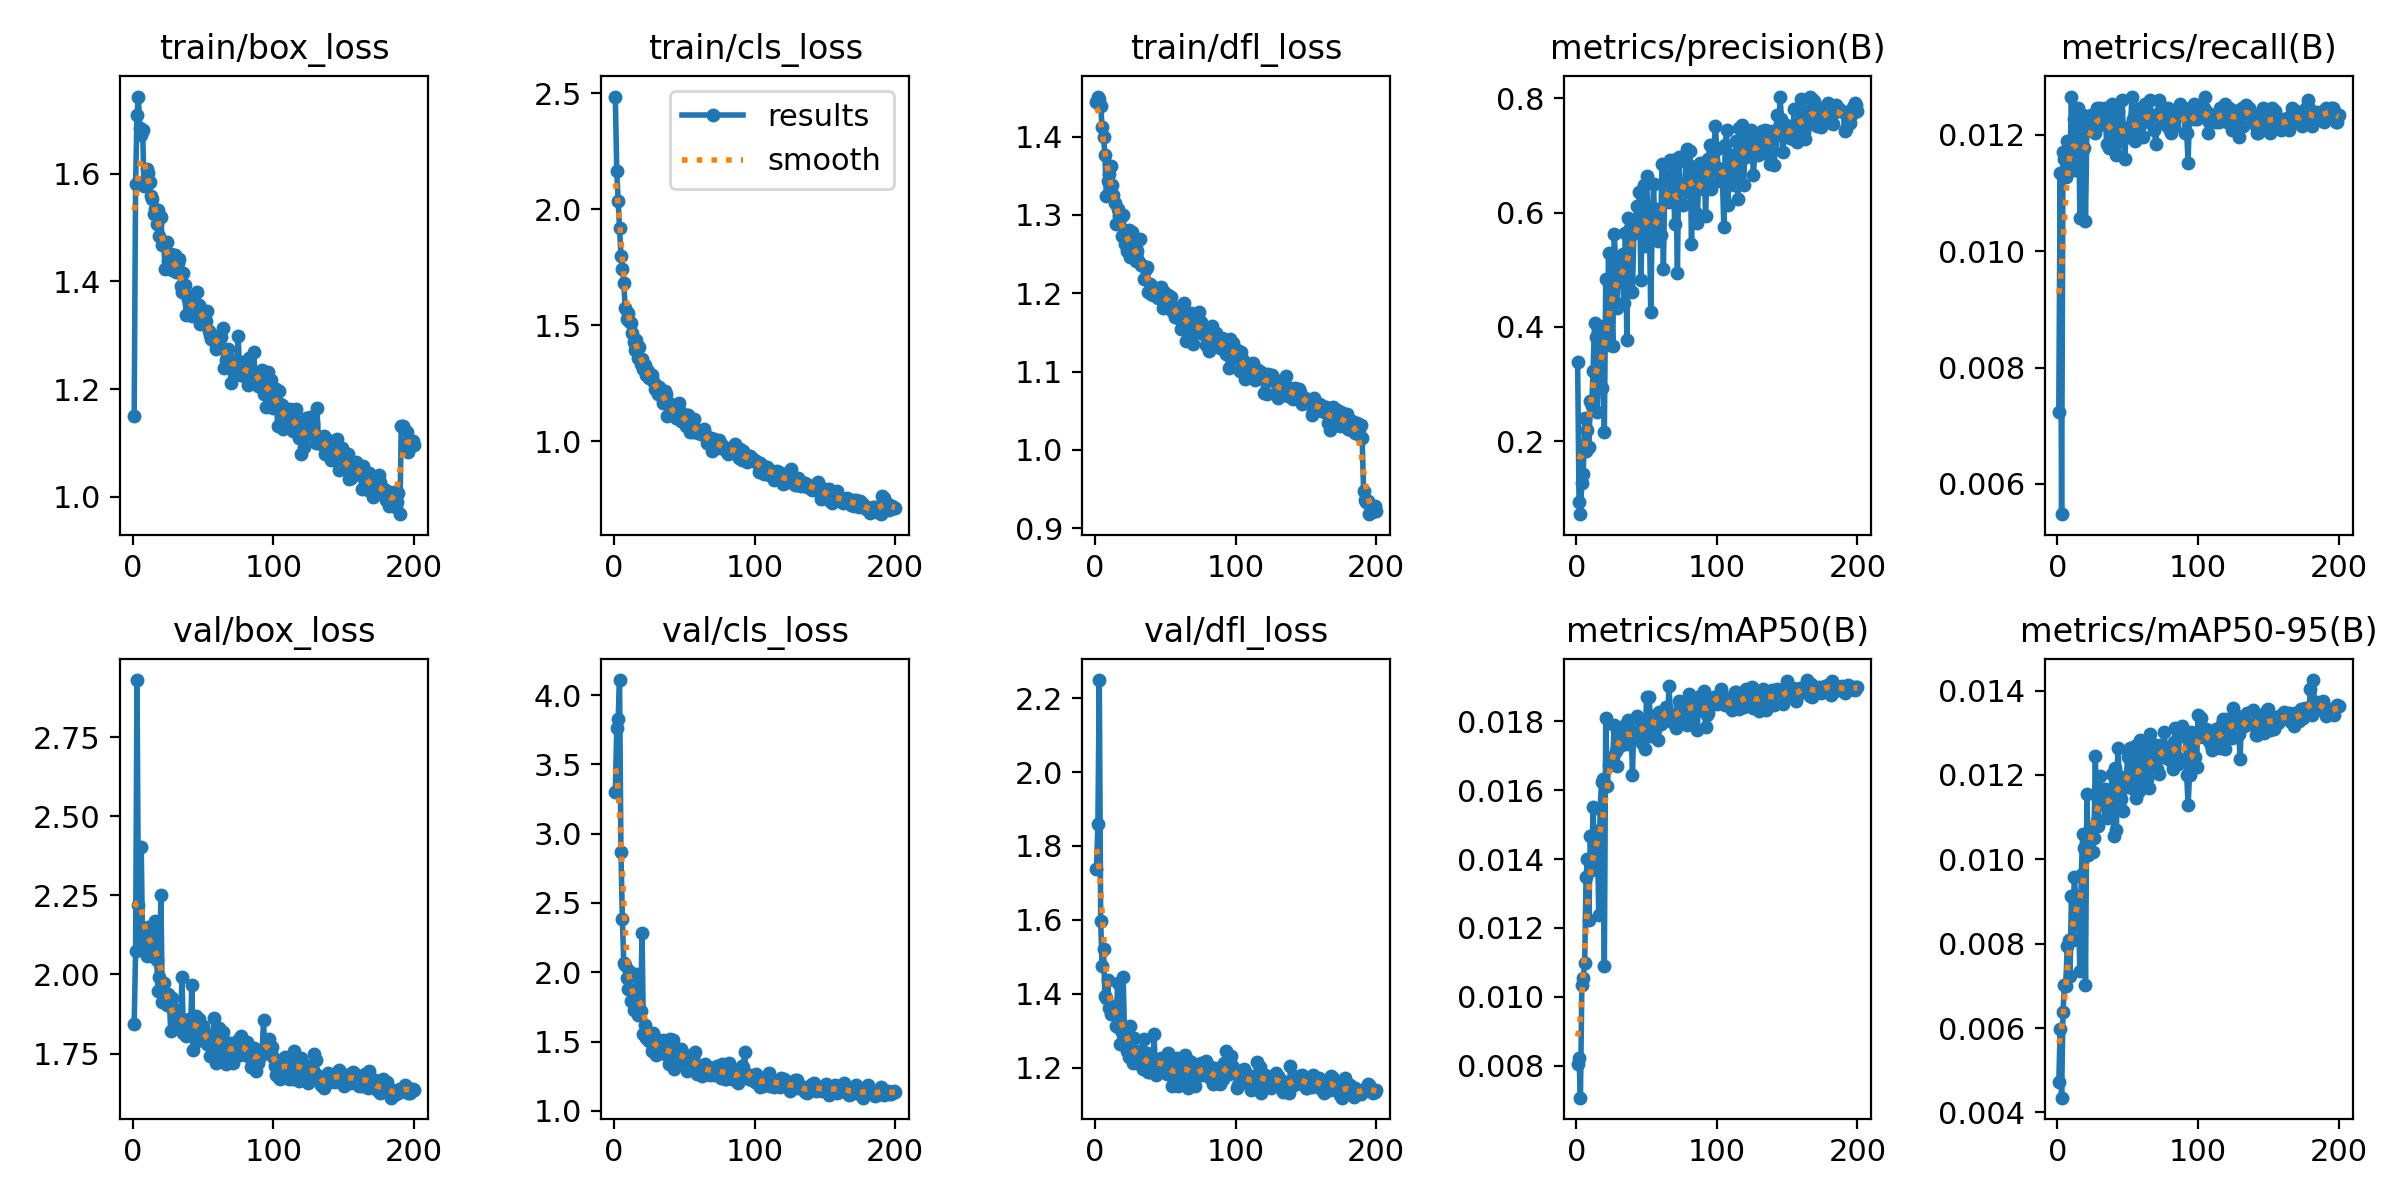

The table this chart was drawn from, first rows:
epoch, time, train/box_loss, train/cls_loss, train/dfl_loss, metrics/precision(B), metrics/recall(B), metrics/mAP50(B), metrics/mAP50-95(B), val/box_loss, val/cls_loss, val/dfl_loss, lr/pg0, lr/pg1, lr/pg2
1, 8.853, 1.15, 2.486, 1.445, 0.3394, 0.00724, 0.00805, 0.00471, 1.843, 3.301, 1.737, 0.0006533, 0.0006533, 0.0006533
2, 16.45, 1.581, 2.167, 1.451, 0.09308, 0.01134, 0.00822, 0.00598, 2.074, 3.759, 1.859, 0.001313, 0.001313, 0.001313
3, 24.18, 1.71, 2.035, 1.447, 0.07234, 0.00548, 0.00707, 0.00435, 2.931, 3.827, 2.249, 0.001967, 0.001967, 0.001967
4, 31.15, 1.744, 1.921, 1.439, 0.1278, 0.01171, 0.01033, 0.00637, 2.221, 4.109, 1.596, 0.00197, 0.00197, 0.00197
5, 38.23, 1.685, 1.797, 1.412, 0.1432, 0.01159, 0.01056, 0.00701, 2.099, 2.868, 1.476, 0.00196, 0.00196, 0.00196
6, 45.45, 1.673, 1.742, 1.399, 0.2403, 0.01127, 0.01098, 0.007, 2.403, 2.385, 1.521, 0.00195, 0.00195, 0.00195
7, 52.59, 1.681, 1.684, 1.377, 0.1823, 0.0119, 0.01348, 0.00795, 2.091, 2.064, 1.394, 0.001941, 0.001941, 0.001941
8, 59.77, 1.577, 1.573, 1.325, 0.219, 0.01178, 0.014, 0.00809, 2.08, 2.051, 1.39, 0.001931, 0.001931, 0.001931
9, 66.91, 1.585, 1.526, 1.344, 0.1894, 0.01159, 0.01223, 0.00724, 2.111, 1.955, 1.437, 0.001921, 0.001921, 0.001921
10, 74.1, 1.608, 1.553, 1.352, 0.2704, 0.01266, 0.01467, 0.00912, 2.057, 1.878, 1.36, 0.001911, 0.001911, 0.001911
11, 81.21, 1.601, 1.518, 1.363, 0.2618, 0.0114, 0.01369, 0.00809, 2.149, 2.011, 1.345, 0.001901, 0.001901, 0.001901
12, 88.3, 1.585, 1.512, 1.338, 0.3235, 0.01228, 0.01551, 0.00958, 2.097, 1.794, 1.368, 0.001891, 0.001891, 0.001891
13, 94.74, 1.559, 1.465, 1.326, 0.4076, 0.0114, 0.01371, 0.00914, 2.151, 1.871, 1.35, 0.001881, 0.001881, 0.001881
14, 101.9, 1.553, 1.428, 1.315, 0.383, 0.01178, 0.01457, 0.00884, 2.097, 1.725, 1.356, 0.001871, 0.001871, 0.001871
15, 109, 1.526, 1.392, 1.289, 0.2508, 0.01247, 0.01481, 0.00869, 2.054, 1.783, 1.312, 0.001861, 0.001861, 0.001861
16, 116.1, 1.535, 1.436, 1.307, 0.3012, 0.01058, 0.01239, 0.00736, 2.17, 1.984, 1.429, 0.001852, 0.001852, 0.001852
17, 122.6, 1.507, 1.36, 1.299, 0.3773, 0.01184, 0.01545, 0.00963, 2.045, 1.692, 1.308, 0.001842, 0.001842, 0.001842
18, 129, 1.532, 1.406, 1.296, 0.293, 0.01234, 0.01624, 0.0106, 1.948, 1.705, 1.264, 0.001832, 0.001832, 0.001832
19, 135.4, 1.484, 1.332, 1.273, 0.4013, 0.01178, 0.01633, 0.01028, 1.992, 1.722, 1.296, 0.001822, 0.001822, 0.001822
20, 141.9, 1.52, 1.354, 1.3, 0.2162, 0.01052, 0.01089, 0.00702, 2.251, 2.284, 1.446, 0.001812, 0.001812, 0.001812
21, 149, 1.467, 1.313, 1.262, 0.4832, 0.01209, 0.01811, 0.01155, 1.913, 1.558, 1.28, 0.001802, 0.001802, 0.001802
22, 156.2, 1.469, 1.329, 1.279, 0.3768, 0.01209, 0.01612, 0.0101, 1.973, 1.62, 1.267, 0.001792, 0.001792, 0.001792
23, 163.2, 1.423, 1.287, 1.254, 0.5294, 0.01215, 0.01674, 0.01071, 1.929, 1.528, 1.247, 0.001782, 0.001782, 0.001782
24, 170.4, 1.474, 1.302, 1.281, 0.3692, 0.01234, 0.01685, 0.01068, 1.903, 1.543, 1.229, 0.001772, 0.001772, 0.001772
25, 177.4, 1.438, 1.271, 1.246, 0.4486, 0.01209, 0.01675, 0.01018, 1.938, 1.505, 1.312, 0.001762, 0.001762, 0.001762
26, 184.5, 1.44, 1.274, 1.278, 0.3667, 0.01215, 0.01696, 0.0105, 1.917, 1.563, 1.238, 0.001752, 0.001752, 0.001752
27, 191.6, 1.451, 1.284, 1.251, 0.5626, 0.01203, 0.01788, 0.01245, 1.82, 1.431, 1.212, 0.001743, 0.001743, 0.001743
28, 198.8, 1.421, 1.258, 1.26, 0.5186, 0.01247, 0.01714, 0.01092, 1.924, 1.564, 1.281, 0.001733, 0.001733, 0.001733
29, 205.9, 1.44, 1.225, 1.241, 0.4334, 0.01215, 0.0167, 0.01078, 1.891, 1.529, 1.236, 0.001723, 0.001723, 0.001723
30, 213.1, 1.45, 1.242, 1.254, 0.4815, 0.01247, 0.01762, 0.01198, 1.835, 1.404, 1.212, 0.001713, 0.001713, 0.001713
31, 220.2, 1.417, 1.203, 1.24, 0.485, 0.01228, 0.01729, 0.01131, 1.855, 1.422, 1.246, 0.001703, 0.001703, 0.001703
32, 227.3, 1.435, 1.234, 1.269, 0.5115, 0.01222, 0.01777, 0.01145, 1.857, 1.444, 1.233, 0.001693, 0.001693, 0.001693
33, 234.4, 1.441, 1.225, 1.236, 0.5269, 0.01222, 0.0177, 0.01128, 1.838, 1.464, 1.227, 0.001683, 0.001683, 0.001683
34, 241.5, 1.392, 1.192, 1.235, 0.4417, 0.01247, 0.01744, 0.01166, 1.826, 1.447, 1.196, 0.001673, 0.001673, 0.001673
35, 248.7, 1.381, 1.167, 1.218, 0.5651, 0.01184, 0.0179, 0.01097, 1.991, 1.512, 1.278, 0.001663, 0.001663, 0.001663
36, 255.8, 1.415, 1.216, 1.231, 0.3771, 0.01247, 0.01733, 0.01107, 1.815, 1.413, 1.195, 0.001654, 0.001654, 0.001654
37, 262.9, 1.393, 1.203, 1.234, 0.5902, 0.01178, 0.01805, 0.01146, 1.84, 1.44, 1.24, 0.001644, 0.001644, 0.001644
38, 270.1, 1.338, 1.111, 1.201, 0.5731, 0.01222, 0.01756, 0.01158, 1.806, 1.416, 1.188, 0.001634, 0.001634, 0.001634
39, 277.3, 1.368, 1.164, 1.212, 0.57, 0.01253, 0.01795, 0.01203, 1.808, 1.339, 1.188, 0.001624, 0.001624, 0.001624
40, 284.4, 1.358, 1.16, 1.199, 0.4616, 0.01178, 0.01643, 0.01055, 1.859, 1.518, 1.21, 0.001614, 0.001614, 0.001614
41, 291.5, 1.351, 1.133, 1.198, 0.5643, 0.01184, 0.01802, 0.01217, 1.808, 1.433, 1.202, 0.001604, 0.001604, 0.001604
42, 298.7, 1.337, 1.113, 1.201, 0.573, 0.01165, 0.0176, 0.0107, 1.968, 1.515, 1.29, 0.001594, 0.001594, 0.001594
43, 305.7, 1.372, 1.113, 1.206, 0.6126, 0.01241, 0.01817, 0.01265, 1.762, 1.305, 1.182, 0.001584, 0.001584, 0.001584
44, 312.9, 1.342, 1.099, 1.196, 0.5848, 0.01215, 0.01783, 0.01198, 1.843, 1.4, 1.204, 0.001574, 0.001574, 0.001574
45, 320.1, 1.348, 1.123, 1.193, 0.6356, 0.0119, 0.01782, 0.01143, 1.868, 1.425, 1.21, 0.001564, 0.001564, 0.001564
46, 327.2, 1.38, 1.165, 1.203, 0.4828, 0.0126, 0.01772, 0.01185, 1.79, 1.376, 1.204, 0.001554, 0.001554, 0.001554
47, 334.3, 1.357, 1.132, 1.209, 0.5877, 0.01203, 0.01738, 0.01115, 1.858, 1.408, 1.225, 0.001545, 0.001545, 0.001545
48, 341.2, 1.321, 1.088, 1.181, 0.6479, 0.01159, 0.0177, 0.01174, 1.83, 1.446, 1.218, 0.001535, 0.001535, 0.001535
49, 348.3, 1.34, 1.109, 1.201, 0.5413, 0.01209, 0.01719, 0.01192, 1.823, 1.417, 1.198, 0.001525, 0.001525, 0.001525
50, 355.4, 1.338, 1.09, 1.19, 0.6635, 0.01197, 0.01871, 0.01243, 1.837, 1.406, 1.221, 0.001515, 0.001515, 0.001515
51, 362.5, 1.324, 1.066, 1.187, 0.5924, 0.01209, 0.01794, 0.01171, 1.815, 1.347, 1.183, 0.001505, 0.001505, 0.001505
52, 369.7, 1.327, 1.112, 1.198, 0.5866, 0.01215, 0.01872, 0.01263, 1.803, 1.29, 1.239, 0.001495, 0.001495, 0.001495
53, 376.8, 1.345, 1.114, 1.194, 0.427, 0.01266, 0.01757, 0.01168, 1.781, 1.378, 1.193, 0.001485, 0.001485, 0.001485
54, 383.8, 1.308, 1.04, 1.195, 0.5736, 0.01228, 0.01816, 0.01234, 1.778, 1.374, 1.179, 0.001475, 0.001475, 0.001475
55, 390.8, 1.3, 1.067, 1.177, 0.6506, 0.0119, 0.01802, 0.01269, 1.744, 1.337, 1.152, 0.001465, 0.001465, 0.001465
56, 398, 1.294, 1.04, 1.182, 0.5662, 0.01197, 0.01775, 0.01145, 1.802, 1.383, 1.185, 0.001455, 0.001455, 0.001455
57, 405, 1.297, 1.095, 1.17, 0.6061, 0.01209, 0.01794, 0.01183, 1.813, 1.353, 1.207, 0.001446, 0.001446, 0.001446
58, 412, 1.289, 1.054, 1.178, 0.5503, 0.01215, 0.01746, 0.01162, 1.861, 1.425, 1.226, 0.001436, 0.001436, 0.001436
59, 419.2, 1.273, 1.05, 1.168, 0.598, 0.01247, 0.01827, 0.01283, 1.72, 1.266, 1.151, 0.001426, 0.001426, 0.001426
60, 426.3, 1.289, 1.035, 1.17, 0.5604, 0.01228, 0.01791, 0.01219, 1.8, 1.314, 1.194, 0.001416, 0.001416, 0.001416
... 140 more rows
